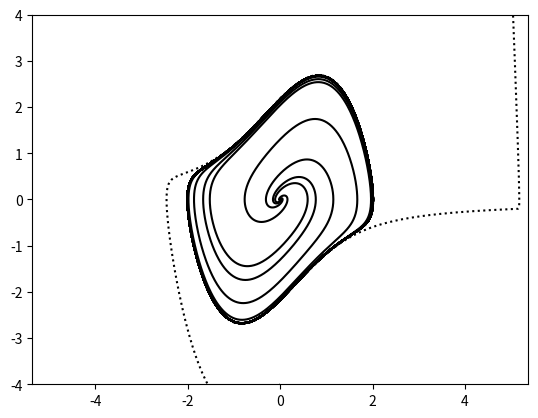

This chart was generated by the following Python code:
#!/usr/bin/python
#
"""
Created on Sun Nov 15 16:22:16 2015

@author: lemezoth
"""

import scipy
from scipy.integrate import odeint
import matplotlib.pyplot as plt
import numpy as np

def vanDerPol(y, t):
    mu = 1.0
    dy0 = y[1]
    dy1 = mu*(1-y[0]**2)*y[1]-y[0]
    return [dy0, dy1]

def chemin(x, y, color):
    t = np.linspace(0, 100, 10000)
    r = odeint(vanDerPol, (x, y), t)
    plt.plot(r[:,0], r[:,1], color)


chemin(0.00001, 0.00001, 'k')
chemin(0.00001, -0.00001, 'k')
chemin(-0.000001, 0.00001, 'k')
chemin(-0.00001, -0.00001, 'k')

chemin(5.0, 5.0, 'k:')
chemin(0, -4, 'k:')

plt.axis('equal')
plt.xlim((-4, 4))
plt.ylim((-4, 4))
plt.show()